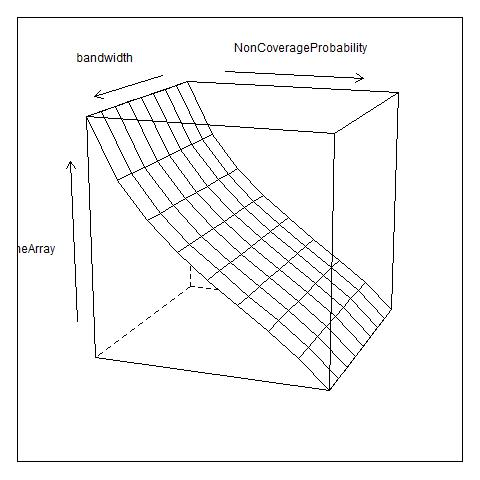

Data behind this chart, as committed beside it:
, V1, V2, V3, V4, V5, V6, V7, V8, V9
1, 0.1072, 0.08109, 0.06479, 0.05232, 0.04171, 0.03202, 0.02253, 0.01245, 4.05360988081473e-06
2, 0.1072, 0.08109, 0.06479, 0.05232, 0.04171, 0.03202, 0.02253, 0.01245, 4.05360988081473e-06
3, 0.1072, 0.08109, 0.06479, 0.05232, 0.04171, 0.03202, 0.02253, 0.01245, 4.05360988081473e-06
4, 0.1072, 0.08109, 0.06479, 0.05232, 0.04171, 0.03202, 0.02253, 0.01245, 4.05360988081473e-06
5, 0.1072, 0.08109, 0.06479, 0.05232, 0.04171, 0.03202, 0.02253, 0.01245, 4.05360988081473e-06
6, 0.1072, 0.08109, 0.06479, 0.05232, 0.04171, 0.03202, 0.02253, 0.01245, 4.05360988081473e-06
7, 0.1072, 0.08109, 0.06479, 0.05232, 0.04171, 0.03202, 0.02253, 0.01245, 4.05360988081473e-06
8, 0.1072, 0.08109, 0.06479, 0.05232, 0.04171, 0.03202, 0.02253, 0.01245, 4.05360988081473e-06
9, 0.1072, 0.08109, 0.06479, 0.05232, 0.04171, 0.03202, 0.02253, 0.01245, 4.05360988081473e-06
